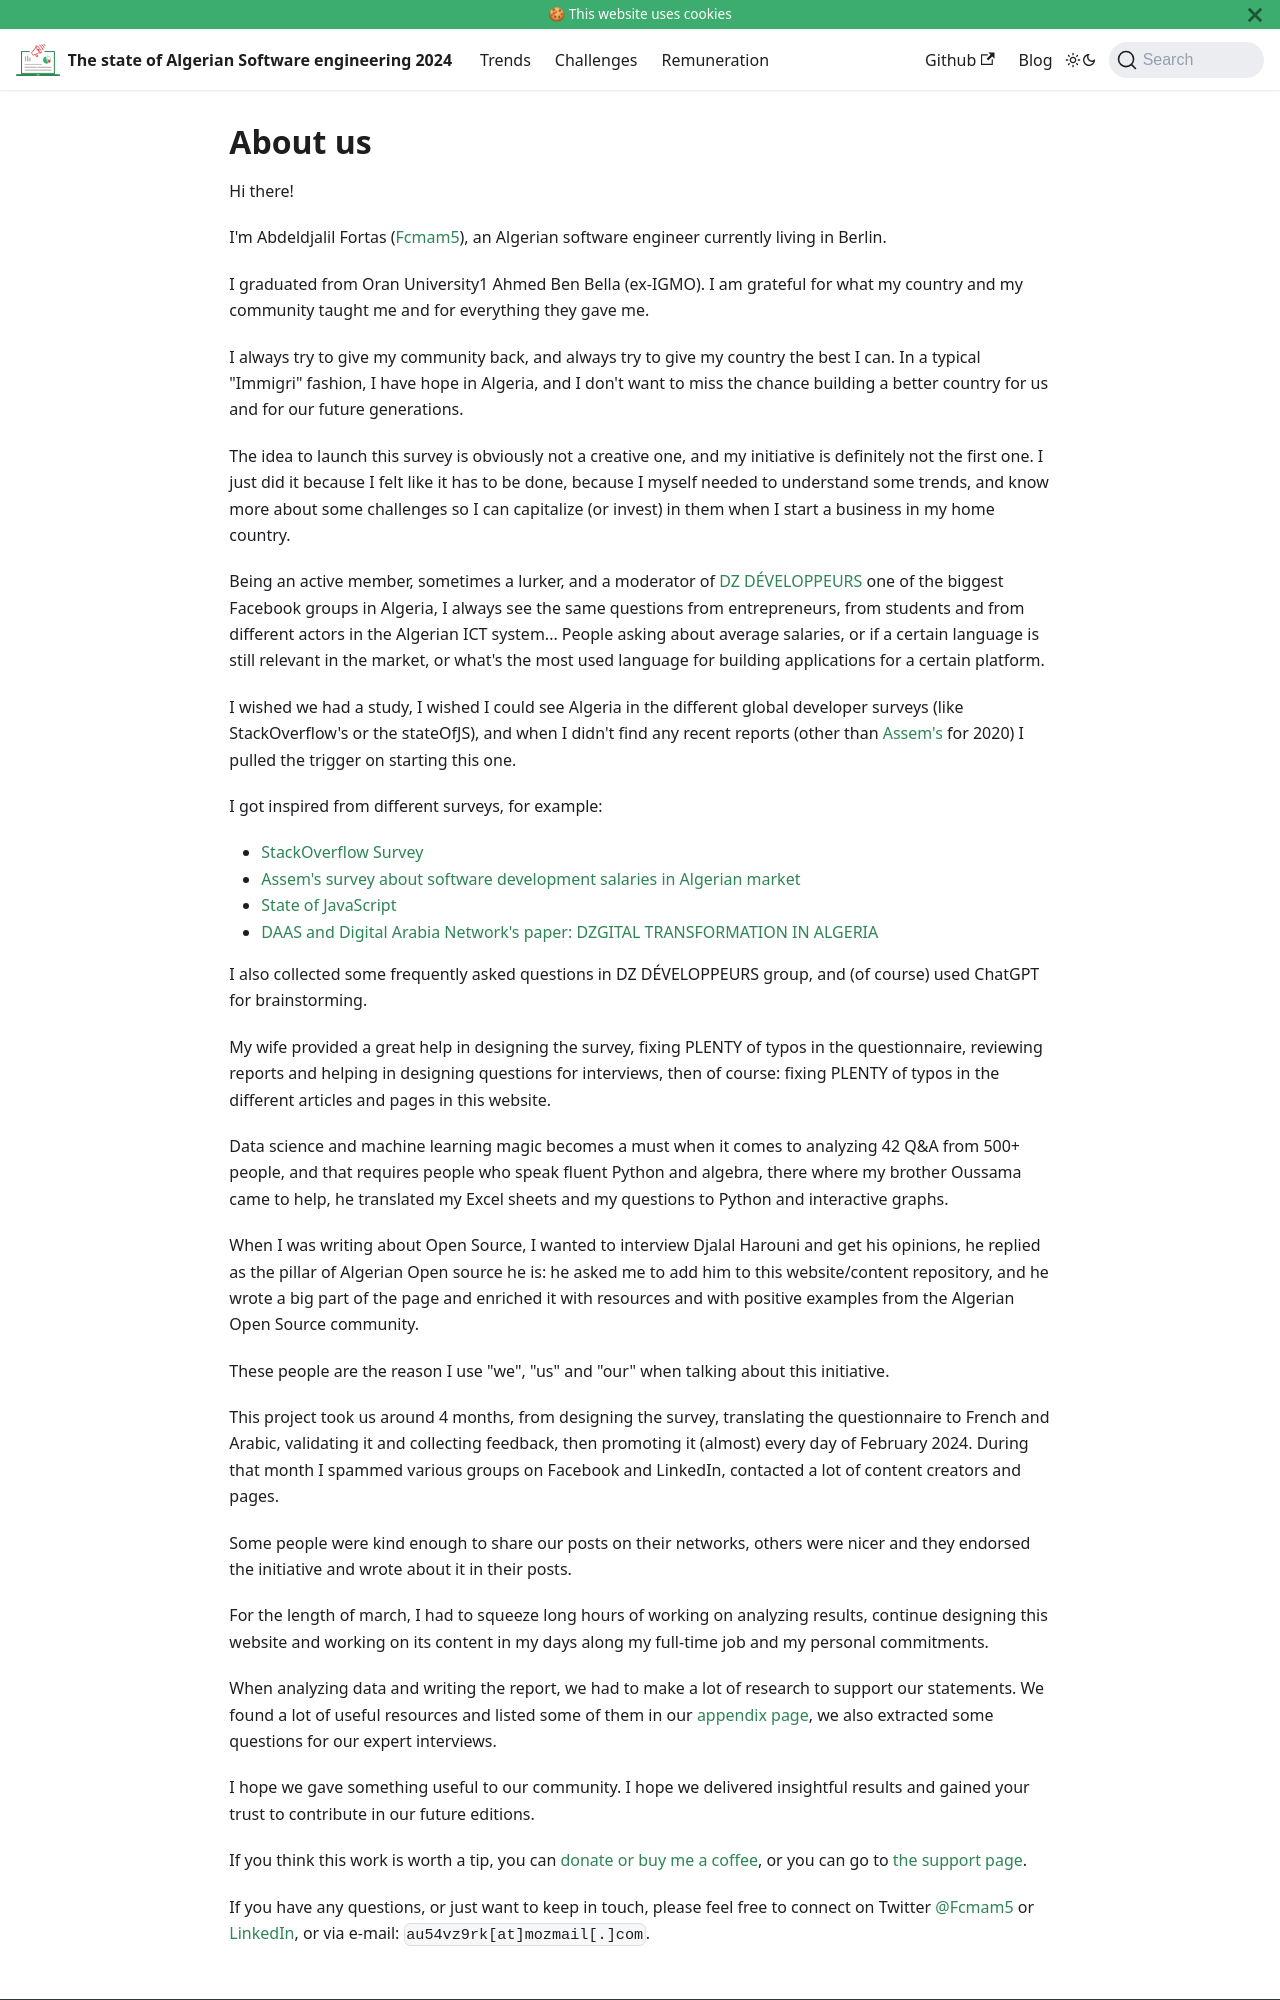

repository: Fcmam5/state-of-dz-swe-2024 · page: about/index.html · generator: docusaurus

---
description: About us.
---
# About us

Hi there!

I'm Abdeldjalil Fortas ([Fcmam5](https://about.me/Fcmam5)), an Algerian software engineer currently living in Berlin.

I graduated from Oran University1 Ahmed Ben Bella (ex-IGMO). I am grateful for what my country and my community taught me and for everything they gave me.

I always try to give my community back, and always try to give my country the best I can. In a typical "Immigri" fashion, I have hope in Algeria, and I don't want to miss the chance building a better country for us and for our future generations.

The idea to launch this survey is obviously not a creative one, and my initiative is definitely not the first one. I just did it because I felt like it has to be done, because I myself needed to understand some trends, and know more about some challenges so I can capitalize (or invest) in them when I start a business in my home country.

Being an active member, sometimes a lurker, and a moderator of [DZ DÉVELOPPEURS](https://www.facebook.com/groups/dzdevs) one of the biggest Facebook groups in Algeria, I always see the same questions from entrepreneurs, from students and from different actors in the Algerian ICT system... People asking about average salaries, or if a certain language is still relevant in the market, or what's the most used language for building applications for a certain platform.

I wished we had a study, I wished I could see Algeria in the different global developer surveys (like StackOverflow's or the stateOfJS), and when I didn't find any recent reports (other than [Assem's](https://medium.com/@yasserdrif/solving-algerias-engineering-brain-drain-%EF%B8%8F-a-study-about-salaries-and-military-training-b383293683ca) for 2020) I pulled the trigger on starting this one.

I got inspired from different surveys, for example:

- [StackOverflow Survey](https://survey.stackoverflow.co/2023/)
- [Assem's survey about software development salaries in Algerian market](https://forms.gle/ddab5UbcNiQxTsif8)
- [State of JavaScript](https://survey.devographics.com/en-US/survey/state-of-js/2023)
- [DAAS and Digital Arabia Network's paper: DZGITAL TRANSFORMATION IN ALGERIA](https://digitalarabia.network/media/pages/articles/grab-a-coffee-read/da075f7bd5-1637052954/strategy_paper_algerien_20210406.pdf)

I also collected some frequently asked questions in DZ DÉVELOPPEURS group, and (of course) used ChatGPT for brainstorming.

My wife provided a great help in designing the survey, fixing PLENTY of typos in the questionnaire, reviewing reports and helping in designing questions for interviews, then of course: fixing PLENTY of typos in the different articles and pages in this website.

Data science and machine learning magic becomes a must when it comes to analyzing 42 Q&A from 500+ people, and that requires people who speak fluent Python and algebra, there where my brother Oussama came to help, he translated my Excel sheets and my questions to Python and interactive graphs.

When I was writing about Open Source, I wanted to interview Djalal Harouni and get his opinions, he replied as the pillar of Algerian Open source he is: he asked me to add him to this website/content repository, and he wrote a big part of the page and enriched it with resources and with positive examples from the Algerian Open Source community.

These people are the reason I use "we", "us" and "our" when talking about this initiative.

This project took us around 4 months, from designing the survey, translating the questionnaire to French and Arabic, validating it and collecting feedback, then promoting it (almost) every day of February 2024. During that month I spammed various groups on Facebook and LinkedIn, contacted a lot of content creators and pages.
